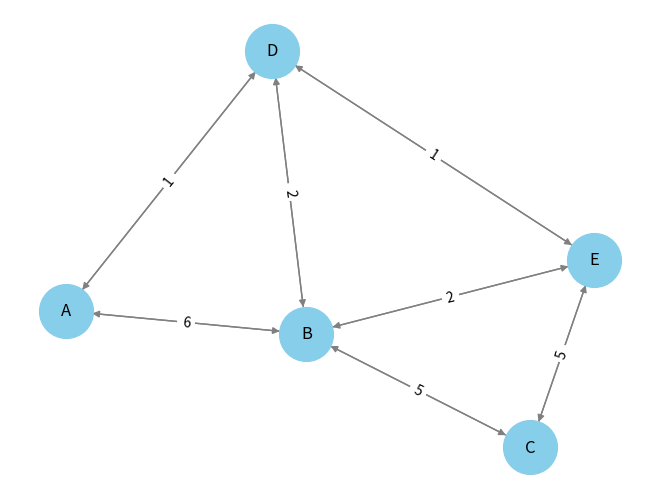

The matplotlib source for this figure:
import matplotlib.pyplot as plt
import networkx as nx

# 创建一个空的有向图
G = nx.DiGraph()

# 添加顶点
G.add_node('A')
G.add_node('B')
G.add_node('C')
G.add_node('D')
G.add_node('E')

# 添加带有权重的边
G.add_edge('A', 'B', weight=6)
G.add_edge('A', 'D', weight=1)
G.add_edge('B', 'A', weight=6)
G.add_edge('B', 'C', weight=5)
G.add_edge('B', 'D', weight=2)
G.add_edge('B', 'E', weight=2)
G.add_edge('C', 'B', weight=5)
G.add_edge('C', 'E', weight=5)
G.add_edge('D', 'A', weight=1)
G.add_edge('D', 'B', weight=2)
G.add_edge('D', 'E', weight=1)
G.add_edge('E', 'B', weight=2)
G.add_edge('E', 'C', weight=5)
G.add_edge('E', 'D', weight=1)

# 绘制图形
pos = nx.spring_layout(G)  # 生成一个布局以便我们的图可视化更加美观
weights = nx.get_edge_attributes(G, 'weight')
nx.draw(G, pos, with_labels=True, node_color='skyblue', node_size=1500, edge_color='gray')
nx.draw_networkx_edge_labels(G, pos, edge_labels=weights)

# 显示图形
plt.show()
